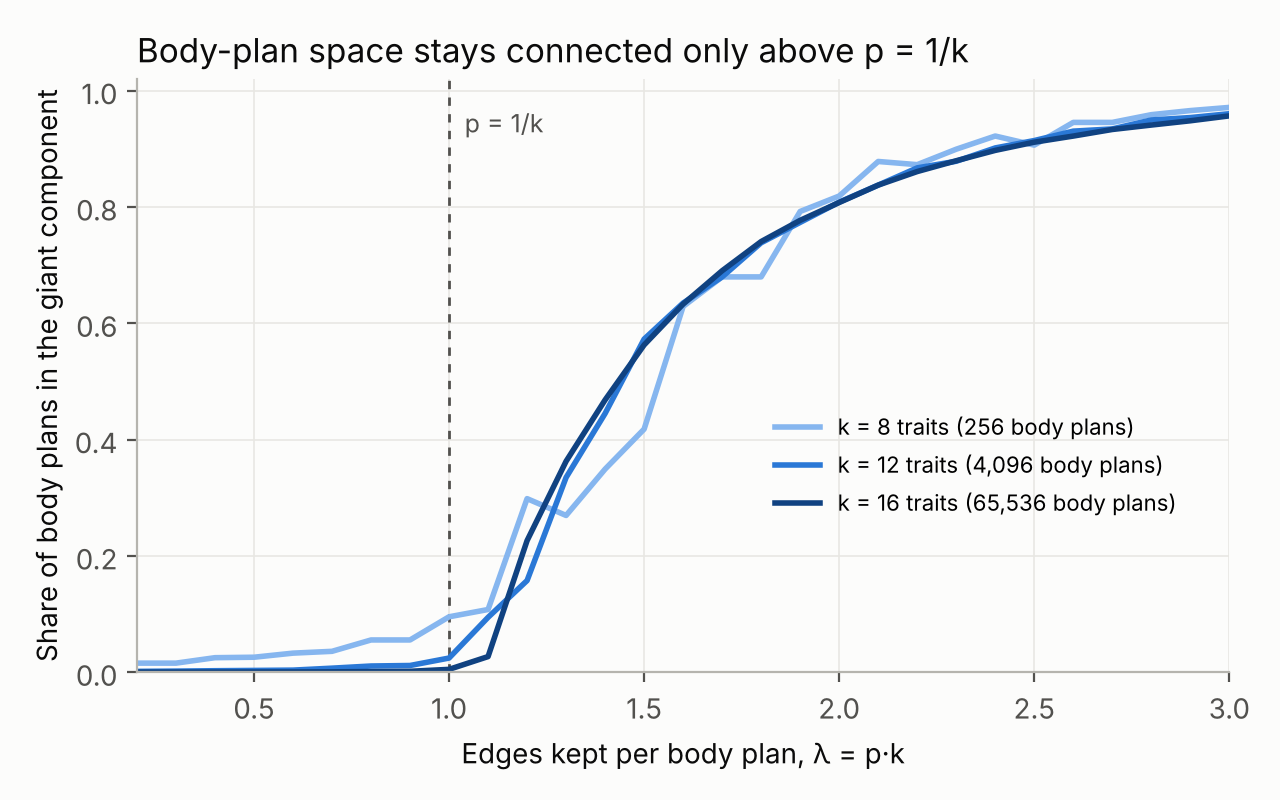

The data file committed next to this chart (first rows):
lambda, k=8, k=12, k=16
0.20, 0.0156, 0.0015, 0.0001
0.30, 0.0156, 0.0019, 0.0002
0.40, 0.0250, 0.0026, 0.0002
0.50, 0.0258, 0.0031, 0.0004
0.60, 0.0328, 0.0036, 0.0005
0.70, 0.0359, 0.0070, 0.0007
0.80, 0.0555, 0.0107, 0.0011
0.90, 0.0555, 0.0116, 0.0016
1.00, 0.0953, 0.0244, 0.0049
1.10, 0.1078, 0.0943, 0.0269
1.20, 0.2984, 0.1576, 0.2262
1.30, 0.2695, 0.3348, 0.3627
1.40, 0.3492, 0.4449, 0.4682
1.50, 0.4180, 0.5728, 0.5627
1.60, 0.6289, 0.6348, 0.6329
1.70, 0.6797, 0.6797, 0.6903
1.80, 0.6797, 0.7383, 0.7405
1.90, 0.7922, 0.7734, 0.7769
2.00, 0.8187, 0.8082, 0.8076
2.10, 0.8781, 0.8375, 0.8375
2.20, 0.8727, 0.8671, 0.8608
2.30, 0.8992, 0.8785, 0.8794
2.40, 0.9219, 0.9014, 0.8972
2.50, 0.9062, 0.9141, 0.9113
2.60, 0.9453, 0.9303, 0.9218
2.70, 0.9453, 0.9341, 0.9331
2.80, 0.9586, 0.9495, 0.9408
2.90, 0.9656, 0.9536, 0.9481
3.00, 0.9711, 0.9603, 0.9565
